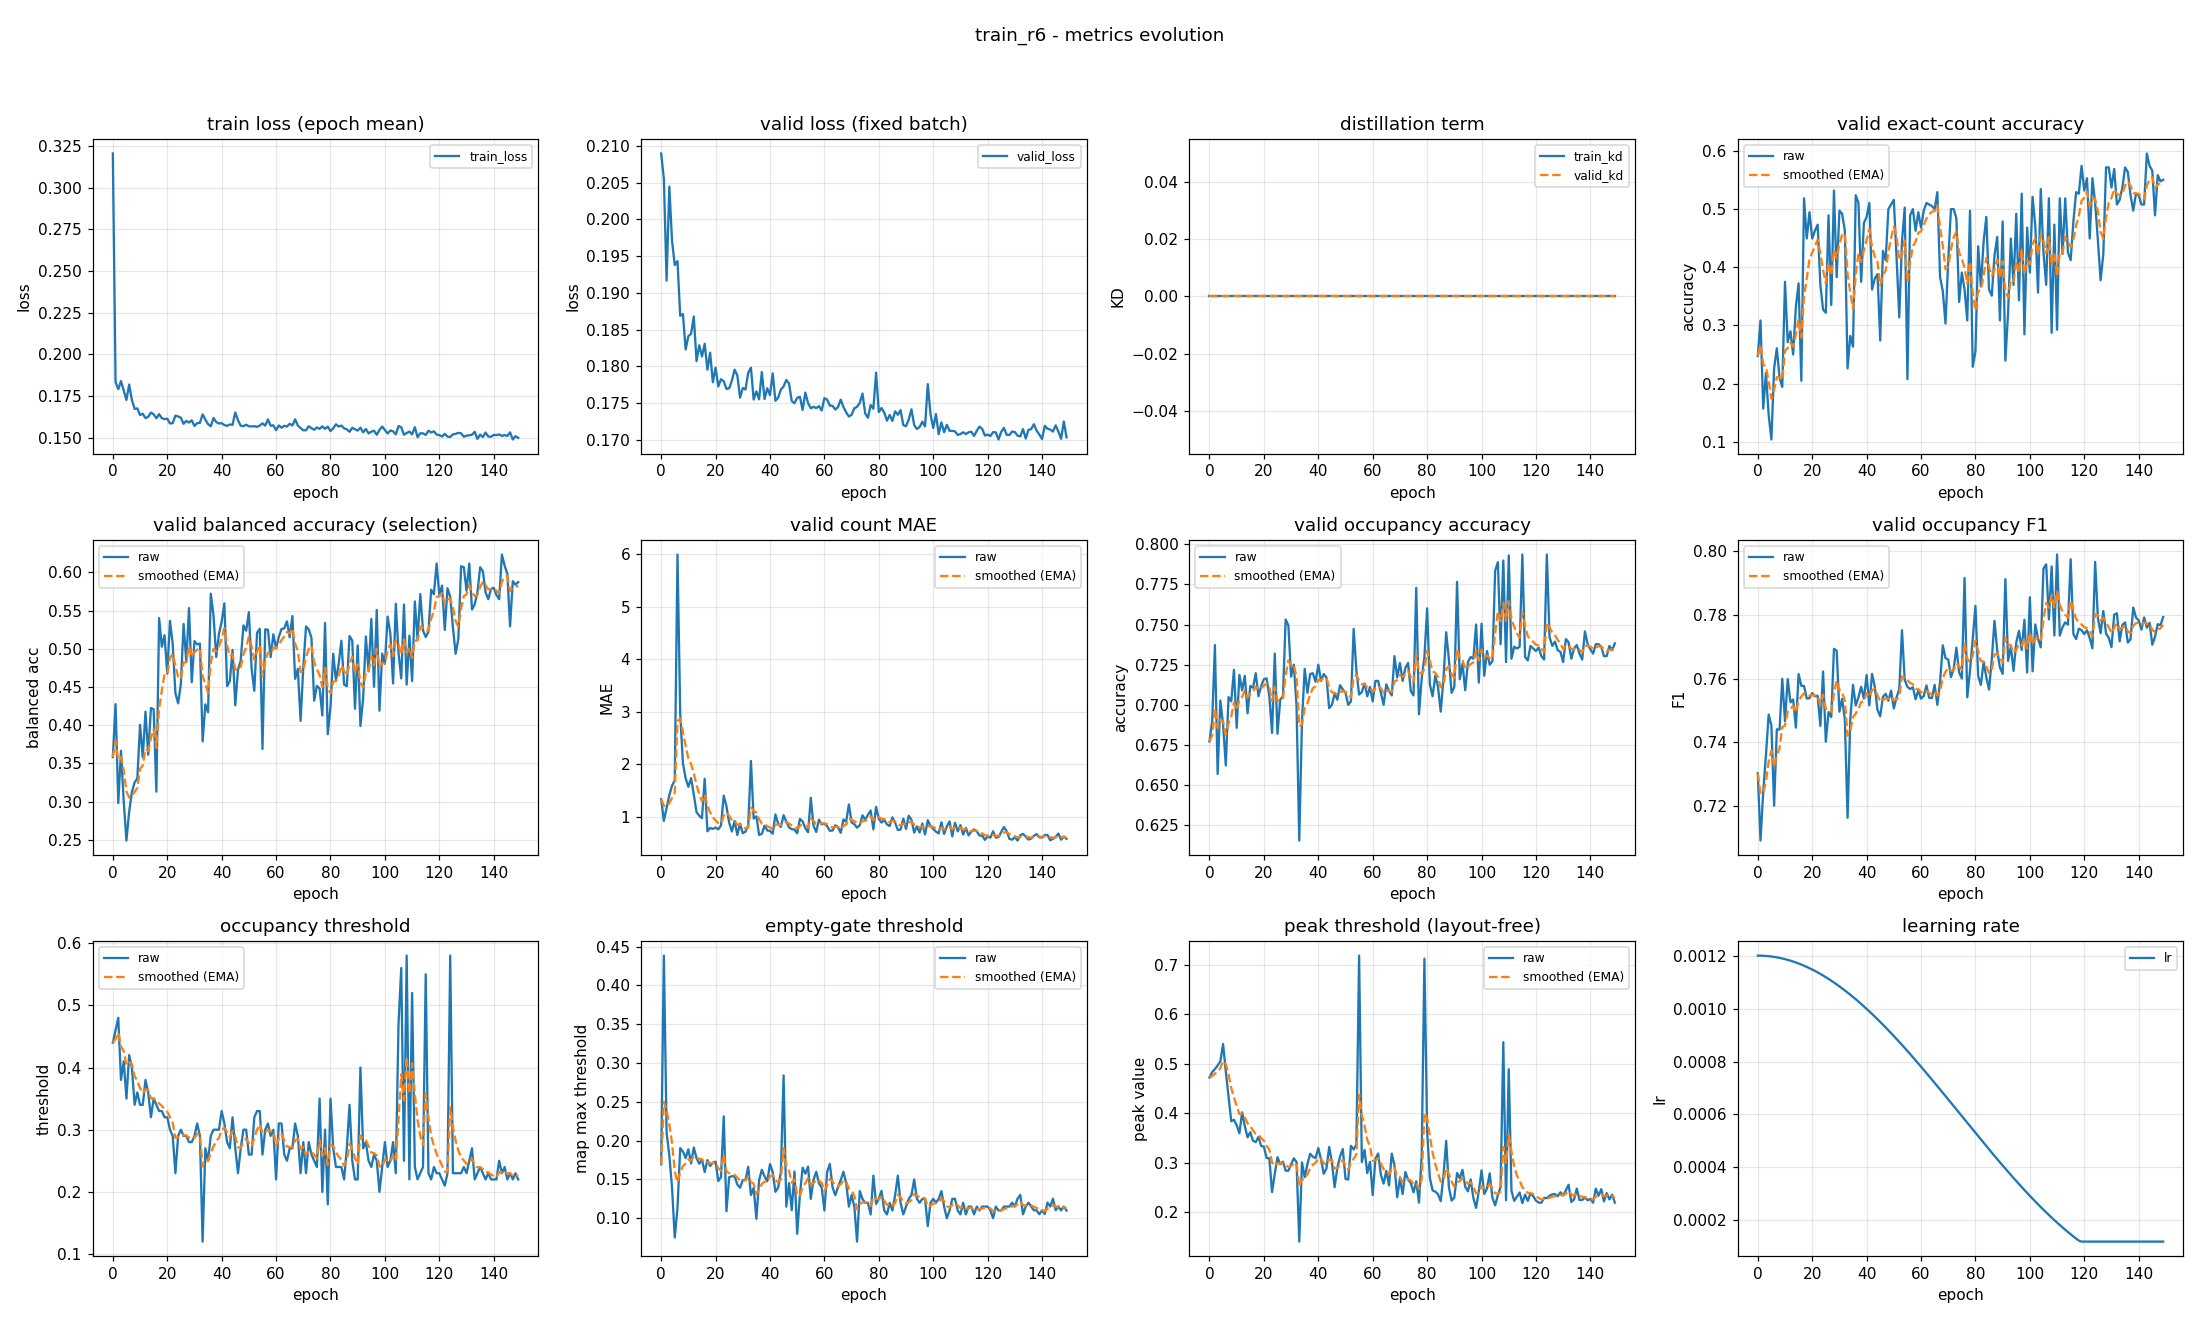

The file beside this chart, header and first rows:
epoch, train_loss, valid_loss, train_kd, valid_kd, valid_accuracy, valid_accuracy_smoothed, valid_balanced_accuracy, valid_balanced_accuracy_smoothed, valid_mae, valid_mae_smoothed, valid_occupancy_accuracy, valid_occupancy_accuracy_smoothed, valid_occupancy_f1, valid_occupancy_f1_smoothed, valid_occupancy_threshold, valid_occupancy_threshold_smoothed, valid_empty_threshold, valid_empty_threshold_smoothed, valid_peak_threshold, valid_peak_threshold_smoothed, learning_rate
0, 0.3205, 0.209, 0.0, 0.0, 0.2473, 0.2473, 0.3584, 0.3584, 1.338, 1.338, 0.6771, 0.6771, 0.7303, 0.7303, 0.44, 0.44, 0.1696, 0.1696, 0.4722, 0.4722, 0.0012
1, 0.1834, 0.2055, 0.0, 0.0, 0.3085, 0.2657, 0.4276, 0.3792, 0.9255, 1.214, 0.6899, 0.681, 0.7092, 0.724, 0.46, 0.446, 0.4383, 0.2502, 0.483, 0.4755, 0.0012
2, 0.1792, 0.1917, 0.0, 0.0, 0.1569, 0.2331, 0.298, 0.3548, 1.176, 1.203, 0.7372, 0.6978, 0.7246, 0.7242, 0.48, 0.4562, 0.2105, 0.2383, 0.4894, 0.4797, 0.001199
3, 0.184, 0.2045, 0.0, 0.0, 0.2181, 0.2286, 0.3665, 0.3583, 1.415, 1.266, 0.6569, 0.6856, 0.736, 0.7277, 0.38, 0.4333, 0.181, 0.2211, 0.4965, 0.4847, 0.001199
4, 0.1784, 0.1971, 0.0, 0.0, 0.1463, 0.2039, 0.3002, 0.3409, 1.596, 1.365, 0.7027, 0.6907, 0.7488, 0.734, 0.41, 0.4263, 0.1395, 0.1966, 0.5052, 0.4908, 0.001198
5, 0.1728, 0.1938, 0.0, 0.0, 0.1037, 0.1738, 0.2491, 0.3133, 1.697, 1.465, 0.6878, 0.6898, 0.7453, 0.7374, 0.35, 0.4034, 0.07522, 0.1602, 0.54, 0.5056, 0.001197
6, 0.182, 0.1943, 0.0, 0.0, 0.2261, 0.1895, 0.2868, 0.3054, 5.989, 2.822, 0.6622, 0.6815, 0.7201, 0.7322, 0.42, 0.4084, 0.113, 0.1461, 0.4847, 0.4993, 0.001195
7, 0.1727, 0.1869, 0.0, 0.0, 0.2606, 0.2108, 0.3125, 0.3075, 2.981, 2.87, 0.7048, 0.6885, 0.7441, 0.7358, 0.4, 0.4059, 0.1904, 0.1594, 0.4339, 0.4797, 0.001193
8, 0.1674, 0.1871, 0.0, 0.0, 0.2101, 0.2106, 0.3252, 0.3128, 2.021, 2.615, 0.7021, 0.6926, 0.7441, 0.7383, 0.34, 0.3861, 0.1859, 0.1673, 0.3839, 0.451, 0.001191
9, 0.1677, 0.1823, 0.0, 0.0, 0.1941, 0.2057, 0.3303, 0.3181, 1.737, 2.352, 0.7218, 0.7014, 0.76, 0.7448, 0.36, 0.3783, 0.1775, 0.1704, 0.3866, 0.4317, 0.001189
10, 0.1637, 0.1841, 0.0, 0.0, 0.375, 0.2565, 0.4006, 0.3428, 1.574, 2.119, 0.6856, 0.6966, 0.7467, 0.7454, 0.34, 0.3668, 0.1889, 0.1759, 0.376, 0.4149, 0.001187
11, 0.1645, 0.1844, 0.0, 0.0, 0.2713, 0.2609, 0.3582, 0.3475, 1.739, 2.005, 0.7186, 0.7032, 0.7599, 0.7497, 0.34, 0.3588, 0.1707, 0.1743, 0.3595, 0.3983, 0.001184
12, 0.1619, 0.1868, 0.0, 0.0, 0.2899, 0.2696, 0.4179, 0.3686, 1.428, 1.832, 0.709, 0.705, 0.7526, 0.7506, 0.38, 0.3651, 0.1912, 0.1794, 0.4018, 0.3994, 0.001181
13, 0.1627, 0.1807, 0.0, 0.0, 0.25, 0.2637, 0.3614, 0.3664, 1.093, 1.61, 0.7181, 0.7089, 0.7535, 0.7515, 0.36, 0.3636, 0.1773, 0.1788, 0.3737, 0.3917, 0.001178
14, 0.1652, 0.1829, 0.0, 0.0, 0.3324, 0.2843, 0.4225, 0.3833, 1.024, 1.434, 0.6947, 0.7046, 0.7447, 0.7494, 0.32, 0.3505, 0.1702, 0.1762, 0.3513, 0.3796, 0.001174
15, 0.1642, 0.1814, 0.0, 0.0, 0.3723, 0.3107, 0.4209, 0.3946, 0.9787, 1.298, 0.7117, 0.7068, 0.7614, 0.753, 0.35, 0.3504, 0.1758, 0.1761, 0.3616, 0.3742, 0.00117
16, 0.1617, 0.1831, 0.0, 0.0, 0.2048, 0.279, 0.3131, 0.3701, 1.729, 1.427, 0.7106, 0.7079, 0.7578, 0.7545, 0.34, 0.3473, 0.1595, 0.1711, 0.3443, 0.3652, 0.001166
17, 0.1642, 0.1796, 0.0, 0.0, 0.5186, 0.3509, 0.5402, 0.4211, 0.7287, 1.217, 0.7197, 0.7115, 0.7577, 0.7554, 0.33, 0.3421, 0.1749, 0.1723, 0.3416, 0.3581, 0.001162
18, 0.1618, 0.1819, 0.0, 0.0, 0.4495, 0.3804, 0.5028, 0.4456, 0.7926, 1.09, 0.7053, 0.7096, 0.7538, 0.7549, 0.33, 0.3385, 0.1674, 0.1708, 0.3521, 0.3563, 0.001157
19, 0.1613, 0.1778, 0.0, 0.0, 0.4947, 0.4147, 0.5178, 0.4673, 0.7739, 0.9952, 0.7117, 0.7102, 0.7539, 0.7546, 0.32, 0.3329, 0.1714, 0.171, 0.3338, 0.3496, 0.001152
20, 0.1615, 0.1798, 0.0, 0.0, 0.4495, 0.4251, 0.4675, 0.4674, 0.8005, 0.9368, 0.716, 0.712, 0.7555, 0.7549, 0.32, 0.329, 0.1729, 0.1715, 0.3324, 0.3444, 0.001147
21, 0.1587, 0.1773, 0.0, 0.0, 0.4628, 0.4364, 0.5366, 0.4881, 0.766, 0.8855, 0.7165, 0.7133, 0.7545, 0.7548, 0.3, 0.3203, 0.1479, 0.1644, 0.3094, 0.3339, 0.001142
22, 0.1588, 0.1783, 0.0, 0.0, 0.4734, 0.4475, 0.5065, 0.4936, 0.8404, 0.872, 0.7053, 0.7109, 0.7547, 0.7547, 0.29, 0.3112, 0.1531, 0.1611, 0.3088, 0.3264, 0.001137
23, 0.1633, 0.178, 0.0, 0.0, 0.3697, 0.4242, 0.442, 0.4781, 1.407, 1.032, 0.6824, 0.7024, 0.7452, 0.7519, 0.23, 0.2869, 0.2312, 0.1821, 0.2406, 0.3007, 0.001131
24, 0.1628, 0.1769, 0.0, 0.0, 0.3271, 0.3951, 0.4286, 0.4633, 1.205, 1.084, 0.7319, 0.7112, 0.7623, 0.755, 0.29, 0.2878, 0.1091, 0.1602, 0.2776, 0.2937, 0.001125
25, 0.1621, 0.177, 0.0, 0.0, 0.3218, 0.3731, 0.4541, 0.4605, 0.891, 1.026, 0.6819, 0.7024, 0.7402, 0.7506, 0.3, 0.2915, 0.1529, 0.158, 0.3111, 0.299, 0.001119
26, 0.1585, 0.1781, 0.0, 0.0, 0.4894, 0.408, 0.5327, 0.4822, 0.7261, 0.9362, 0.7032, 0.7027, 0.7496, 0.7503, 0.29, 0.291, 0.1541, 0.1568, 0.2968, 0.2983, 0.001112
27, 0.1602, 0.1796, 0.0, 0.0, 0.3351, 0.3861, 0.4833, 0.4825, 0.9255, 0.933, 0.7053, 0.7035, 0.748, 0.7496, 0.29, 0.2907, 0.1541, 0.156, 0.302, 0.2994, 0.001105
28, 0.1592, 0.1788, 0.0, 0.0, 0.5319, 0.4299, 0.5533, 0.5037, 0.6596, 0.851, 0.7532, 0.7184, 0.7694, 0.7555, 0.28, 0.2875, 0.1435, 0.1522, 0.284, 0.2948, 0.001098
29, 0.1606, 0.1758, 0.0, 0.0, 0.383, 0.4158, 0.4563, 0.4895, 0.875, 0.8582, 0.7495, 0.7277, 0.7688, 0.7595, 0.28, 0.2853, 0.1393, 0.1484, 0.2837, 0.2915, 0.001091
30, 0.1571, 0.1771, 0.0, 0.0, 0.4973, 0.4403, 0.5101, 0.4957, 0.6915, 0.8082, 0.7176, 0.7247, 0.7496, 0.7565, 0.29, 0.2867, 0.1492, 0.1486, 0.2968, 0.2931, 0.001084
31, 0.1589, 0.1769, 0.0, 0.0, 0.492, 0.4558, 0.5058, 0.4987, 0.7234, 0.7827, 0.725, 0.7248, 0.7537, 0.7557, 0.31, 0.2937, 0.1494, 0.1488, 0.3088, 0.2978, 0.001076
32, 0.1591, 0.1791, 0.0, 0.0, 0.4628, 0.4579, 0.5069, 0.5012, 0.8378, 0.7992, 0.6995, 0.7172, 0.7472, 0.7531, 0.29, 0.2926, 0.1662, 0.154, 0.3014, 0.2989, 0.001069
33, 0.1641, 0.1798, 0.0, 0.0, 0.2261, 0.3883, 0.3788, 0.4645, 2.066, 1.179, 0.6154, 0.6866, 0.7164, 0.7421, 0.12, 0.2408, 0.1299, 0.1468, 0.1404, 0.2513, 0.001061
34, 0.161, 0.1755, 0.0, 0.0, 0.2819, 0.3564, 0.4273, 0.4533, 0.9707, 1.117, 0.6899, 0.6876, 0.7473, 0.7437, 0.27, 0.2496, 0.139, 0.1445, 0.3004, 0.2661, 0.001052
35, 0.1582, 0.1766, 0.0, 0.0, 0.2633, 0.3285, 0.417, 0.4424, 1.013, 1.086, 0.7223, 0.698, 0.7581, 0.748, 0.25, 0.2497, 0.09928, 0.1309, 0.2706, 0.2674, 0.001044
36, 0.1569, 0.1755, 0.0, 0.0, 0.5239, 0.3871, 0.5722, 0.4814, 0.6596, 0.9579, 0.7074, 0.7009, 0.7516, 0.7491, 0.29, 0.2618, 0.149, 0.1363, 0.2972, 0.2764, 0.001035
37, 0.162, 0.1792, 0.0, 0.0, 0.5106, 0.4242, 0.5438, 0.5001, 0.6809, 0.8748, 0.7191, 0.7063, 0.7542, 0.7506, 0.3, 0.2732, 0.1624, 0.1442, 0.3181, 0.2889, 0.001026
38, 0.1595, 0.1756, 0.0, 0.0, 0.375, 0.4094, 0.4893, 0.4968, 0.8351, 0.8629, 0.7197, 0.7103, 0.7575, 0.7527, 0.3, 0.2813, 0.154, 0.1471, 0.3119, 0.2958, 0.001018
39, 0.1586, 0.177, 0.0, 0.0, 0.4761, 0.4294, 0.5194, 0.5036, 0.7447, 0.8274, 0.7144, 0.7116, 0.7538, 0.753, 0.3, 0.2869, 0.1476, 0.1473, 0.3093, 0.2998, 0.001008
40, 0.1588, 0.1761, 0.0, 0.0, 0.4867, 0.4466, 0.5357, 0.5133, 0.7367, 0.8002, 0.725, 0.7156, 0.7612, 0.7555, 0.33, 0.2998, 0.1698, 0.154, 0.3296, 0.3088, 0.000999
41, 0.1577, 0.1791, 0.0, 0.0, 0.5106, 0.4658, 0.5596, 0.5271, 0.6835, 0.7652, 0.7149, 0.7154, 0.7516, 0.7543, 0.31, 0.3029, 0.1594, 0.1557, 0.3066, 0.3081, 0.0009894
42, 0.1572, 0.1753, 0.0, 0.0, 0.3617, 0.4346, 0.4511, 0.5043, 1.048, 0.85, 0.7191, 0.7165, 0.7615, 0.7565, 0.28, 0.296, 0.134, 0.1492, 0.2775, 0.2989, 0.0009797
43, 0.1581, 0.1758, 0.0, 0.0, 0.3803, 0.4183, 0.4579, 0.4904, 0.875, 0.8575, 0.717, 0.7167, 0.7575, 0.7568, 0.27, 0.2882, 0.1395, 0.1463, 0.2883, 0.2957, 0.0009698
44, 0.1578, 0.1768, 0.0, 0.0, 0.3883, 0.4093, 0.4986, 0.4929, 0.8112, 0.8436, 0.6979, 0.711, 0.7502, 0.7548, 0.32, 0.2977, 0.1593, 0.1502, 0.3317, 0.3065, 0.0009598
45, 0.1652, 0.1773, 0.0, 0.0, 0.2739, 0.3687, 0.4261, 0.4728, 1.035, 0.9009, 0.7, 0.7077, 0.7482, 0.7528, 0.27, 0.2894, 0.284, 0.1903, 0.3015, 0.305, 0.0009496
46, 0.1606, 0.1782, 0.0, 0.0, 0.4282, 0.3865, 0.4725, 0.4727, 0.9149, 0.9051, 0.7069, 0.7075, 0.7543, 0.7533, 0.23, 0.2716, 0.1149, 0.1677, 0.2504, 0.2886, 0.0009392
47, 0.1573, 0.1777, 0.0, 0.0, 0.4122, 0.3942, 0.4846, 0.4763, 0.8032, 0.8745, 0.7032, 0.7062, 0.7553, 0.7539, 0.27, 0.2711, 0.1452, 0.161, 0.2896, 0.2889, 0.0009287
48, 0.157, 0.1753, 0.0, 0.0, 0.5, 0.426, 0.5308, 0.4926, 0.7686, 0.8428, 0.7122, 0.708, 0.7531, 0.7536, 0.3, 0.2798, 0.1104, 0.1458, 0.3126, 0.296, 0.0009181
49, 0.1579, 0.175, 0.0, 0.0, 0.508, 0.4506, 0.5237, 0.502, 0.7633, 0.8189, 0.7096, 0.7085, 0.7562, 0.7544, 0.3, 0.2858, 0.1601, 0.1501, 0.3276, 0.3055, 0.0009073
50, 0.157, 0.1757, 0.0, 0.0, 0.516, 0.4702, 0.548, 0.5158, 0.6915, 0.7807, 0.7074, 0.7082, 0.7507, 0.7533, 0.26, 0.2781, 0.07998, 0.1291, 0.2672, 0.294, 0.0008963
51, 0.1569, 0.1759, 0.0, 0.0, 0.4176, 0.4544, 0.474, 0.5033, 0.9628, 0.8353, 0.7, 0.7057, 0.7541, 0.7536, 0.26, 0.2727, 0.13, 0.1293, 0.2658, 0.2855, 0.0008853
52, 0.157, 0.1741, 0.0, 0.0, 0.3138, 0.4122, 0.445, 0.4858, 0.9176, 0.86, 0.7021, 0.7046, 0.7567, 0.7545, 0.32, 0.2869, 0.1651, 0.1401, 0.3341, 0.3001, 0.0008741
53, 0.1566, 0.1764, 0.0, 0.0, 0.4441, 0.4218, 0.5209, 0.4963, 0.7872, 0.8382, 0.7473, 0.7175, 0.7752, 0.7607, 0.33, 0.2998, 0.1575, 0.1453, 0.3266, 0.3081, 0.0008628
54, 0.1574, 0.175, 0.0, 0.0, 0.5027, 0.4461, 0.5262, 0.5053, 0.7101, 0.7997, 0.7213, 0.7186, 0.7596, 0.7604, 0.33, 0.3089, 0.1665, 0.1517, 0.3372, 0.3168, 0.0008513
55, 0.1587, 0.1743, 0.0, 0.0, 0.2074, 0.3745, 0.369, 0.4644, 1.367, 0.9699, 0.7064, 0.7149, 0.7575, 0.7595, 0.26, 0.2942, 0.1249, 0.1436, 0.7188, 0.4374, 0.0008398
56, 0.1574, 0.1745, 0.0, 0.0, 0.4894, 0.4089, 0.5255, 0.4827, 0.8324, 0.9287, 0.708, 0.7128, 0.7568, 0.7587, 0.3, 0.2959, 0.1496, 0.1454, 0.3014, 0.3966, 0.0008281
57, 0.1611, 0.1743, 0.0, 0.0, 0.5, 0.4363, 0.5251, 0.4954, 0.7154, 0.8647, 0.7133, 0.713, 0.7573, 0.7583, 0.31, 0.3002, 0.1599, 0.1498, 0.3256, 0.3753, 0.0008164
58, 0.1573, 0.1746, 0.0, 0.0, 0.4628, 0.4442, 0.4891, 0.4935, 0.9495, 0.8901, 0.7053, 0.7107, 0.7536, 0.7569, 0.29, 0.2971, 0.145, 0.1483, 0.2789, 0.3464, 0.0008046
59, 0.1575, 0.174, 0.0, 0.0, 0.4947, 0.4594, 0.5191, 0.5012, 0.8617, 0.8816, 0.7112, 0.7108, 0.7564, 0.7567, 0.3, 0.298, 0.1396, 0.1457, 0.3016, 0.3329, 0.0007926
... 90 more rows
